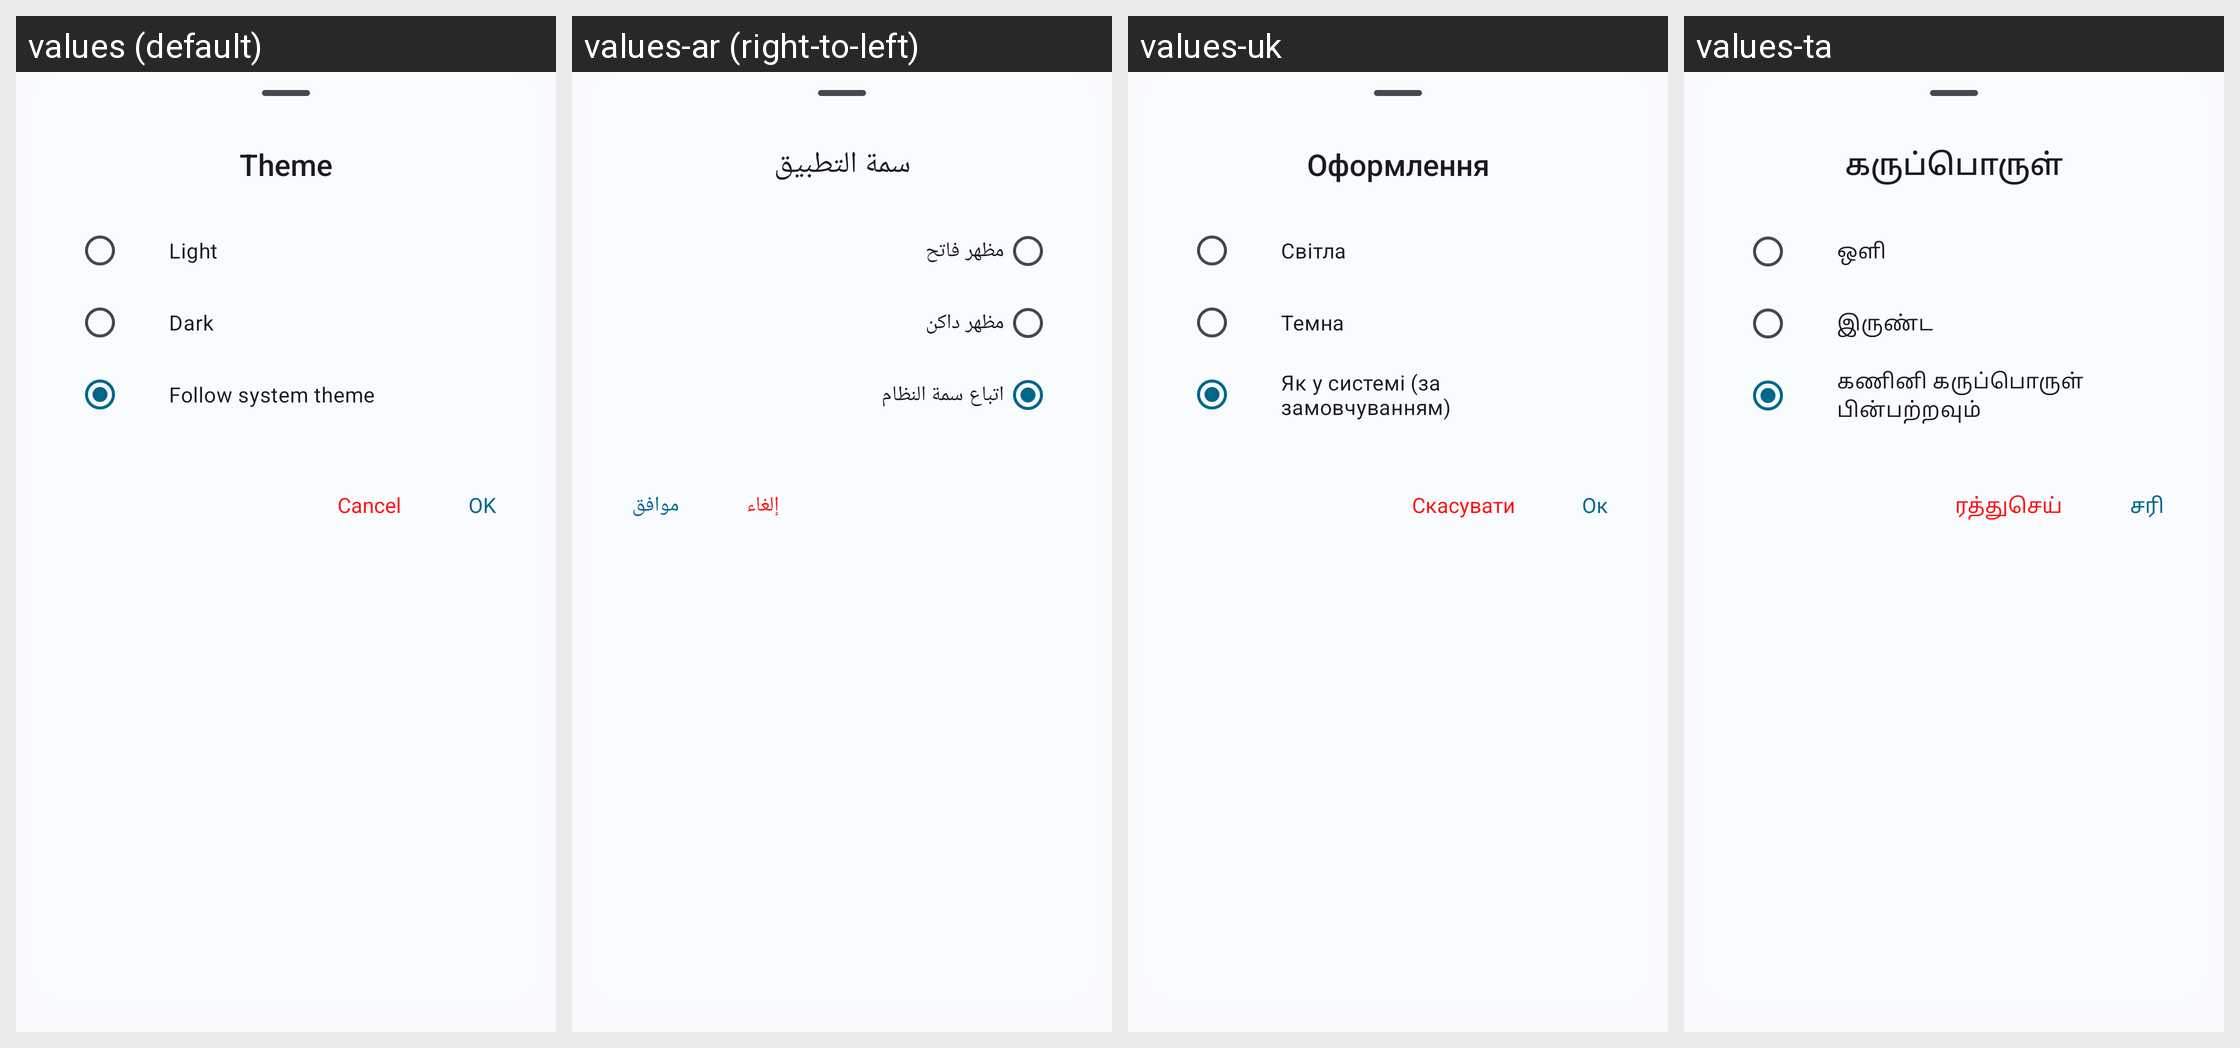

Locale-by-locale string values for the Android screen shown in this grid:
Android screen res/layout/layout_app_theme.xml rendered under 4 locales, left to right: values (default), values-ar (right-to-left), values-uk, values-ta. Device: Nexus 5 (rendered at 1080×1920; each locale shown at half size, 540×960, under a caption strip naming it); theme Theme.DataMonitor.
Other locales in the repository, not shown: values-bho, values-cs, values-de, values-es, values-et, values-fr, values-ga, values-hi, values-hu, values-ia, values-in, values-it, values-iw, values-ja, values-ko, values-ml, values-mr, values-ms, values-nb-rNO, values-nl, values-ota, values-pl, values-pt, values-pt-rBR, values-ro, values-ru, values-tr, values-uz, values-vi, values-zh-rCN, values-zh-rTW.
Strings drawn on this screen, with the default value and each locale's value (text and hints the layout hard-codes, and strings that could not be matched under every locale, appear in the picture but are not listed):

settings_app_theme
  values: Theme
  values-ar: سمة التطبيق
  values-uk: Оформлення
  values-ta: கருப்பொருள்

theme_light
  values: Light
  values-ar: مظهر فاتح
  values-uk: Світла
  values-ta: ஒளி

theme_dark
  values: Dark
  values-ar: مظهر داكن
  values-uk: Темна
  values-ta: இருண்ட

theme_system
  values: Follow system theme
  values-ar: اتباع سمة النظام
  values-uk: Як у системі (за замовчуванням)
  values-ta: கணினி கருப்பொருள் பின்பற்றவும்

action_cancel
  values: Cancel
  values-ar: إلغاء
  values-uk: Скасувати
  values-ta: ரத்துசெய்

action_ok
  values: OK
  values-ar: موافق
  values-uk: Ок
  values-ta: சரி
